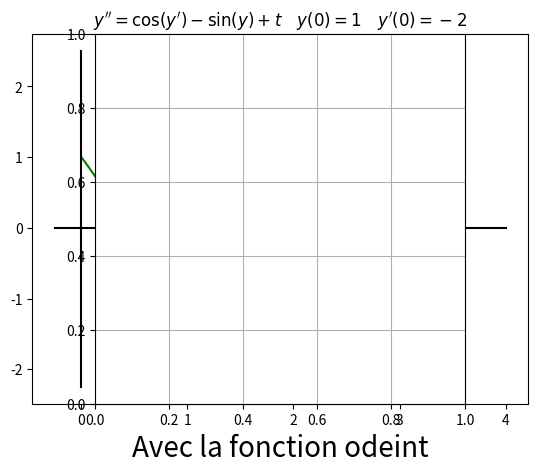

Here is the Python script that generated this plot:
import numpy as np
import matplotlib.pyplot as plt
import scipy.integrate as spig

# résolution de $y''=\cos(y')-\sin(y)+t$, $y(0)= 1 $ et $y'(0)=-2  $  
# $z=y'$
# $Y =(y,z)$
# $Y'=(z,cos(z)-sin(y)+t)$

# Y[0] représente y, Y[1] représente y'=z
f=lambda Y,t: (Y[1], np.cos(Y[1]) - np.sin(Y[0])+t )

y0=(1,-2)
T=np.linspace(0,3.5,50)

Z=spig.odeint(f,y0,T)
plt.plot(T, Z[:,0], 'g-')
plt.title("$ y''=\cos(y')- \sin(y )+t  \quad  y(0)  =  1  \quad y'(0)=-2$")

# trace les axes
xx,XX=-.25,4
yy,YY=-2.25,2.5
plt.plot([0,0],[yy,YY],'k-', [xx,XX],[0,0],'k-')
plt.xlabel(u"Avec la fonction odeint",fontsize=20)

plt.axes().set_aspect('equal')

plt.grid()
plt.show()


